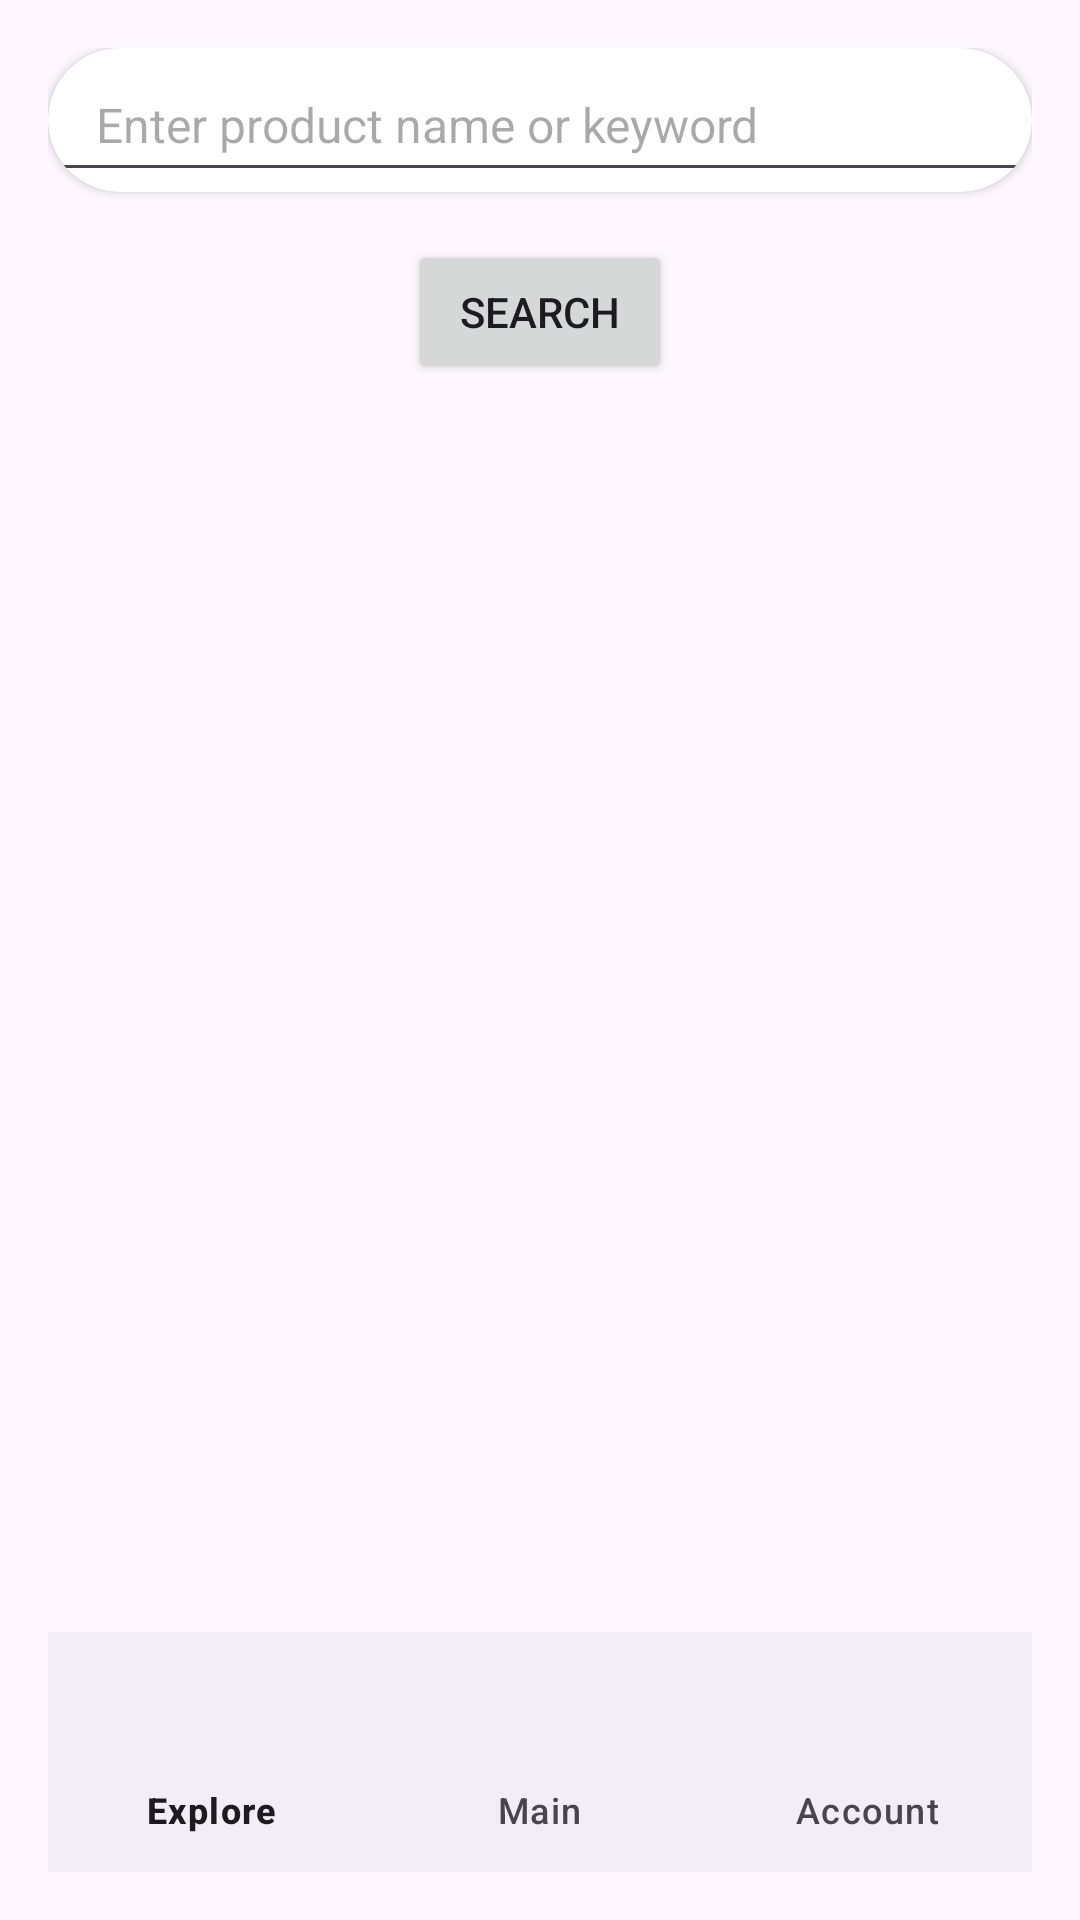

The Android layout XML behind this screen, and the referenced resources:
<!-- AndroidManifest.xml: application theme Theme.Passion_project -->
<!-- res/layout/activity_user_main.xml -->
<?xml version="1.0" encoding="utf-8"?>
<RelativeLayout
    xmlns:android="http://schemas.android.com/apk/res/android"
    xmlns:app="http://schemas.android.com/apk/res-auto"
    xmlns:tools="http://schemas.android.com/tools"
    android:layout_width="match_parent"
    android:layout_height="match_parent"
    android:padding="16dp"
    tools:context=".User_main"
    tools:ignore="ExtraText">

    
    <androidx.cardview.widget.CardView
        android:id="@+id/searchCardView"
        android:layout_width="match_parent"
        android:layout_height="48dp"
        android:layout_marginBottom="16dp"
        app:cardCornerRadius="24dp"
        app:cardBackgroundColor="#ffffff">

        <EditText
            android:id="@+id/searchEditText"
            android:layout_width="match_parent"
            android:layout_height="match_parent"
            android:hint="Enter product name or keyword"
            android:paddingStart="16dp"
            android:paddingEnd="16dp"
            android:textSize="16sp" />
    </androidx.cardview.widget.CardView>

    
    <ImageView
        android:id="@+id/cameraIcon"
        android:layout_width="24dp"
        android:layout_height="24dp"
        android:layout_marginTop="8dp"
        android:layout_marginEnd="8dp"
        android:layout_toEndOf="@id/searchCardView"
        android:src="@drawable/camera_icon" />

    
    <Button
        android:id="@+id/searchButton"
        android:layout_width="wrap_content"
        android:layout_height="wrap_content"
        android:layout_below="@id/searchCardView"
        android:layout_centerHorizontal="true"
        android:text="Search" />

    
    <ListView
        android:id="@+id/shopListView"
        android:layout_width="match_parent"
        android:layout_height="match_parent"
        android:layout_below="@id/searchButton" />

    <com.google.android.material.bottomnavigation.BottomNavigationView
        android:id="@+id/bottom_navigation"
        android:layout_width="match_parent"
        android:layout_height="wrap_content"
        android:layout_alignParentBottom="true"
        app:menu="@menu/bottom_navigation_menu" />
</RelativeLayout>
<!-- resources referenced by this layout -->
<resources>
  <!-- drawable camera_icon: png bitmap (drawable, 9641 bytes) -->
  <style name="Theme.Passion_project" parent="Base.Theme.Passion_project" />
  <style name="Base.Theme.Passion_project" parent="Theme.Material3.DayNight.NoActionBar">
          
          
          <item name="colorPrimary">@color/colorPrimary</item>
          <item name="colorPrimaryDark">@color/colorPrimaryDark</item>
          <item name="colorAccent">@color/colorAccent</item>
      </style>
  <!-- not gathered from this repository: default colours our renderer supplied (Android Studio template values) -->
  <color name="colorPrimary">#FF6200EE</color>
  <color name="colorPrimaryDark">#FF3700B3</color>
  <color name="colorAccent">#FF03DAC5</color>
</resources>
